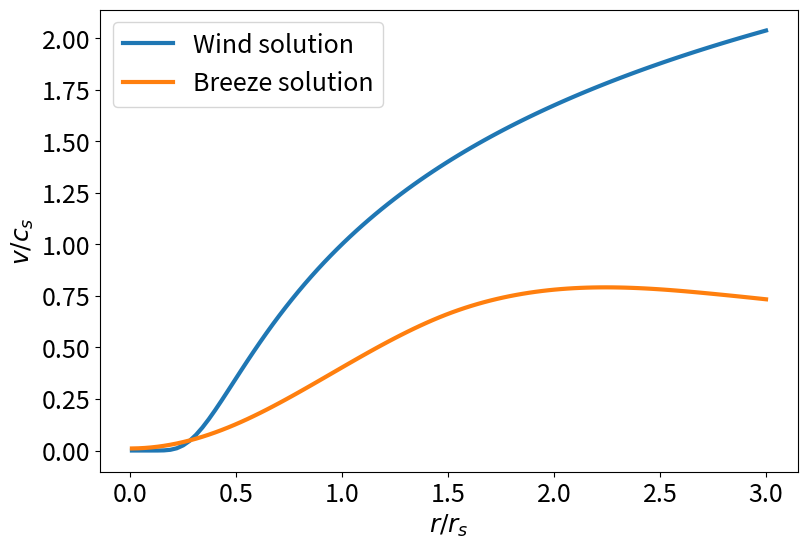

Reproduce this figure in Python. (Note: this script raises an exception after producing the figure.)
#!/usr/bin/env python3
import numpy as np
from scipy.optimize import fsolve
from scipy.integrate import solve_ivp
import matplotlib.pyplot as plt
import matplotlib as mpl

def windeq(v, r, cs, rs):
    """Equation 1 from the homework, with all terms moved to 1 side"""
    x = rs / r
    return (
             + v
             * np.exp(
                      - v**2
                      / (
                         2
                         *cs**2
                        )
                     )
             - cs
             * x**2
             * np.exp(
                      + 3/2
                      - 2
                      * x
                     )
    )

def breezeeq(r, v, cs, GM):
    """Equation 2 from the homework with solved for dv/dr"""
    return (
            + v
            / (
               + v**2
               - cs**2
              )
            * (
                + 2
                * cs**2
                / r
                - GM
                / r**2
              )
    )


def plot_wind(ax):
    n = 100

    # Solve out to 3 times the scale radius
    rspace = np.linspace(0.01, 3, n)
    vspace = np.zeros(n)

    # initial guesses
    vguess = np.zeros(n)
    vguess[rspace > 1] = 2.0

    for n,(r, v0) in enumerate(zip(rspace, vguess)):
        vspace[n] = fsolve(windeq, v0, args=(r, 1, 1))[0]

    ax.plot(rspace, vspace, linewidth=3, label="Wind solution")

def plot_breeze(ax):
    n = 100
    cs, GM = 1, 2

    # Solve out to 3 times the scale radius
    t_span = (0.01,3)
    rspace = np.linspace(*t_span, n)
    sol = solve_ivp(windeq, t_span=t_span, y0=(0.01, ), t_eval=rspace, args=(cs, GM))

    ax.plot(sol.t, sol.y[0], linewidth=3, label="Breeze solution")


def main():
    mpl.rc('font', size=18)
    fig, ax = plt.subplots(figsize=(9,6))

    plot_wind(ax)
    plot_breeze(ax)

    ax.set_xlabel("$r / r_s$")
    ax.set_ylabel("$v / c_s$")

    ax.legend()

    fig.savefig("plots/windbreeze.png")


if __name__ == "__main__":
    main()
